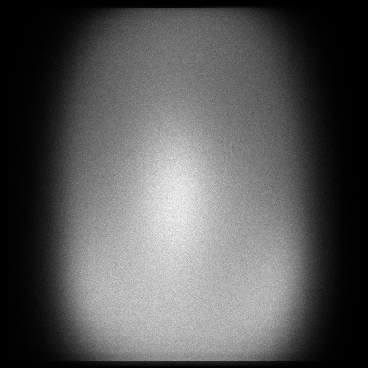

The table this chart was drawn from, first rows:
x, y, count
2, 18, 1
2, 47, 1
2, 115, 1
2, 211, 1
2, 254, 1
2, 267, 1
2, 286, 1
2, 294, 1
2, 342, 1
3, 37, 1
3, 92, 1
3, 93, 1
3, 112, 1
3, 114, 1
3, 121, 1
3, 127, 1
3, 164, 1
3, 168, 1
3, 171, 1
3, 218, 1
3, 221, 1
3, 223, 1
3, 227, 1
3, 231, 1
3, 240, 1
3, 250, 1
3, 252, 1
3, 254, 1
3, 259, 1
3, 264, 1
3, 266, 1
3, 273, 1
3, 274, 1
3, 279, 1
3, 283, 1
3, 287, 2
3, 295, 1
3, 296, 1
3, 302, 1
3, 307, 1
3, 311, 1
3, 314, 1
3, 315, 1
3, 324, 1
3, 329, 1
3, 331, 2
3, 334, 1
4, 9, 1
4, 55, 1
4, 60, 1
4, 69, 1
4, 95, 1
4, 119, 1
4, 125, 1
4, 126, 1
4, 127, 1
4, 128, 1
4, 130, 1
4, 132, 1
4, 142, 1
... 123,789 more rows
